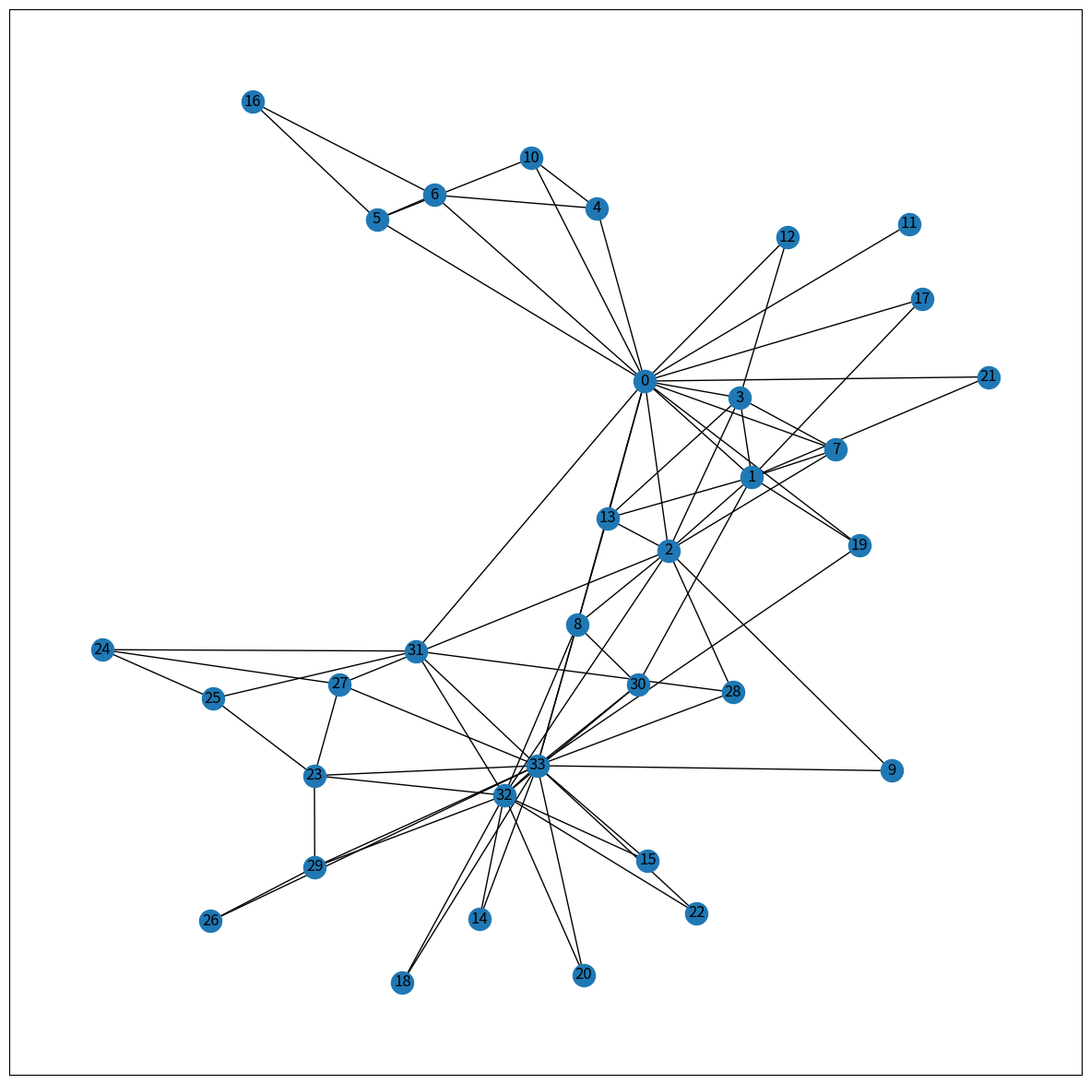

Write Python code to recreate this figure. (Note: this script raises an exception after producing the figure.)
# -*- coding: utf-8 -*-
"""
Created on Thu Sep 24 17:54:06 2020

@author: Shaunak_Sensarma
"""
import networkx as nx 
import matplotlib.pyplot as plt 
import networkx as nx 
  
G = nx.karate_club_graph() 
  
plt.figure(figsize =(15, 15)) 
nx.draw_networkx(G, with_labels = True) 

Gl = nx.read_edgelist("wiki-Vote.txt.gz", create_using = nx.DiGraph(Directed=True), nodetype=int)
print(nx.info(Gl))
nx.draw_networkx(Gl, with_labels = True) 

def pagerank(G, alpha=0.85, personalization=None, 
             max_iter=100, tol=1.0e-6, nstart=None, weight='weight', 
             dangling=None): 
    
    if len(G) == 0: 
        return {} 
  
    if not G.is_directed(): 
        D = G.to_directed() 
    else: 
        D = G 
  
    # Create a copy in (right) stochastic form 
    W = nx.stochastic_graph(D, weight=weight) 
    N = W.number_of_nodes() 
  
    # Choose fixed starting vector if not given 
    if nstart is None: 
        x = dict.fromkeys(W, 1.0 / N) 
    else: 
        # Normalized nstart vector 
        s = float(sum(nstart.values())) 
        x = dict((k, v / s) for k, v in nstart.items()) 
  
    if personalization is None: 
  
        # Assign uniform personalization vector if not given 
        p = dict.fromkeys(W, 1.0 / N) 
    else: 
        missing = set(G) - set(personalization) 
        if missing: 
            raise NetworkXError('Personalization dictionary '
                                'must have a value for every node. '
                                'Missing nodes %s' % missing) 
        s = float(sum(personalization.values())) 
        p = dict((k, v / s) for k, v in personalization.items()) 
  
    if dangling is None: 
  
        # Use personalization vector if dangling vector not specified 
        dangling_weights = p 
    else: 
        missing = set(G) - set(dangling) 
        if missing: 
            raise NetworkXError('Dangling node dictionary '
                                'must have a value for every node. '
                                'Missing nodes %s' % missing) 
        s = float(sum(dangling.values())) 
        dangling_weights = dict((k, v/s) for k, v in dangling.items()) 
    dangling_nodes = [n for n in W if W.out_degree(n, weight=weight) == 0.0] 
  
    # power iteration: make up to max_iter iterations 
    for _ in range(max_iter): 
        xlast = x 
        x = dict.fromkeys(xlast.keys(), 0) 
        danglesum = alpha * sum(xlast[n] for n in dangling_nodes) 
        for n in x: 
  
            # this matrix multiply looks odd because it is 
            # doing a left multiply x^T=xlast^T*W 
            for nbr in W[n]: 
                x[nbr] += alpha * xlast[n] * W[n][nbr][weight] 
            x[n] += danglesum * dangling_weights[n] + (1.0 - alpha) * p[n] 
  
        # check convergence, l1 norm 
        err = sum([abs(x[n] - xlast[n]) for n in x]) 
        if err < N*tol: 
            return x 
    raise NetworkXError('pagerank: power iteration failed to converge '
                        'in %d iterations.' % max_iter) 


#G=nx.barabasi_albert_graph(60,41)
pr=nx.pagerank(Gl,0.4)
print("\n\nRANK PRESTIGE :\n")
print(pr)
